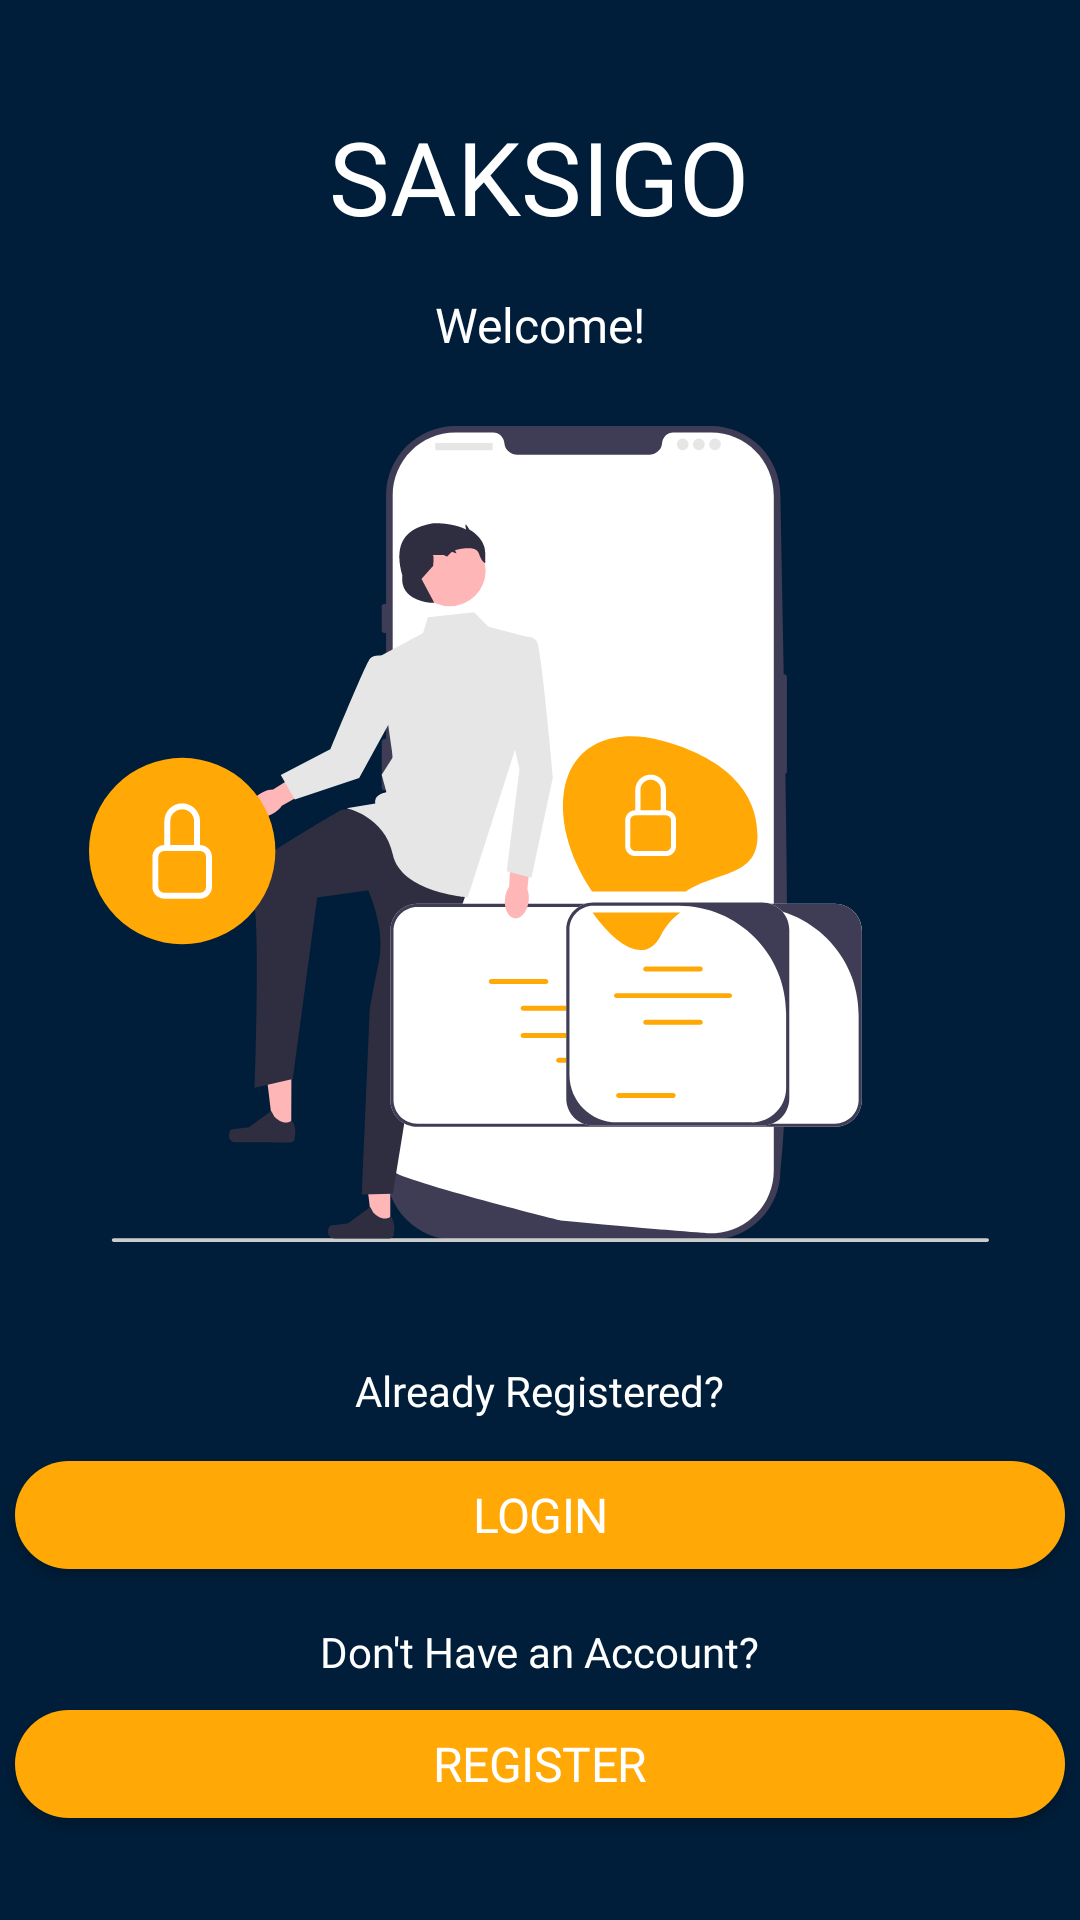

Android layout source for this screen:
<!-- AndroidManifest.xml: application theme Theme.SaksiGO -->
<!-- res/layout/activity_landing.xml -->
<?xml version="1.0" encoding="utf-8"?>
<androidx.constraintlayout.widget.ConstraintLayout xmlns:android="http://schemas.android.com/apk/res/android"
    xmlns:app="http://schemas.android.com/apk/res-auto"
    xmlns:tools="http://schemas.android.com/tools"
    android:layout_width="match_parent"
    android:layout_height="match_parent"
    android:background="@color/blue"
    tools:context=".LandingActivity">

    <TextView
        android:id="@+id/textView4"
        android:layout_width="wrap_content"
        android:layout_height="wrap_content"
        android:layout_marginTop="36dp"
        android:fontFamily="@font/roboto_black"
        android:text="@string/SAKSIGO"
        android:textColor="#FFFFFF"
        android:textSize="34sp"
        app:layout_constraintEnd_toEndOf="parent"
        app:layout_constraintHorizontal_bias="0.498"
        app:layout_constraintStart_toStartOf="parent"
        app:layout_constraintTop_toTopOf="@+id/guideline2" />

    <TextView
        android:id="@+id/textView5"
        android:layout_width="wrap_content"
        android:layout_height="wrap_content"
        android:layout_marginTop="16dp"
        android:fontFamily="@font/roboto_bold"
        android:text="@string/Welcome"
        android:textColor="#FFFFFF"
        android:textSize="16sp"
        app:layout_constraintEnd_toEndOf="parent"
        app:layout_constraintStart_toStartOf="parent"
        app:layout_constraintTop_toBottomOf="@+id/textView4" />

    <ImageView
        android:id="@+id/imageView"
        android:layout_width="300dp"
        android:layout_height="300dp"
        android:layout_marginBottom="52dp"
        android:contentDescription="TODO"
        app:layout_constraintBottom_toTopOf="@+id/guideline5"
        app:layout_constraintEnd_toEndOf="parent"
        app:layout_constraintHorizontal_bias="0.495"
        app:layout_constraintStart_toStartOf="parent"
        app:srcCompat="@drawable/ic_undraw_mobile_encryption" />

    <TextView
        android:id="@+id/textView6"
        android:layout_width="wrap_content"
        android:layout_height="wrap_content"
        android:layout_marginBottom="8dp"
        android:fontFamily="@font/roboto_bold"
        android:text="@string/Registered"
        android:textColor="#FFFFFF"
        app:layout_constraintBottom_toTopOf="@+id/button_registerRegister"
        app:layout_constraintEnd_toEndOf="parent"
        app:layout_constraintStart_toStartOf="parent" />

    <Button
        android:id="@+id/button_registerRegister"
        android:layout_width="350dp"
        android:layout_height="wrap_content"
        android:layout_marginBottom="12dp"
        android:fontFamily="@font/roboto_bold"
        android:letterSpacing="-0.01"
        android:text="@string/Login"
        android:textSize="16sp"
        app:backgroundTint="@color/yellow"
        app:cornerRadius="20dp"
        app:layout_constraintBottom_toTopOf="@+id/textView7"
        app:layout_constraintEnd_toEndOf="parent"
        app:layout_constraintHorizontal_bias="0.491"
        app:layout_constraintStart_toStartOf="parent" />

    <TextView
        android:id="@+id/textView7"
        android:layout_width="wrap_content"
        android:layout_height="wrap_content"
        android:layout_marginBottom="4dp"
        android:fontFamily="@font/roboto_bold"
        android:text="@string/AccountNot"
        android:textColor="#FFFFFF"
        app:layout_constraintBottom_toTopOf="@+id/button_register"
        app:layout_constraintEnd_toEndOf="parent"
        app:layout_constraintStart_toStartOf="parent" />

    <Button
        android:id="@+id/button_register"
        android:layout_width="350dp"
        android:layout_height="wrap_content"
        android:layout_marginBottom="28dp"
        android:fontFamily="@font/roboto_bold"
        android:letterSpacing="-0.01"
        android:text="@string/Register"
        android:textSize="16sp"
        app:backgroundTint="@color/yellow"
        app:cornerRadius="20dp"
        app:layout_constraintBottom_toBottomOf="parent"
        app:layout_constraintEnd_toEndOf="parent"
        app:layout_constraintHorizontal_bias="0.491"
        app:layout_constraintStart_toStartOf="parent"
        tools:ignore="TouchTargetSizeCheck" />

    <androidx.constraintlayout.widget.Guideline
        android:id="@+id/guideline2"
        android:layout_width="wrap_content"
        android:layout_height="wrap_content"
        android:orientation="horizontal"
        app:layout_constraintGuide_percent="0.0"
        app:layout_constraintGuide_begin="16dp" />

    <androidx.constraintlayout.widget.Guideline
        android:id="@+id/guideline3"
        android:layout_width="wrap_content"
        android:layout_height="wrap_content"
        android:orientation="horizontal"
        app:layout_constraintGuide_percent="0.25"
        app:layout_constraintGuide_begin="16dp" />

    <androidx.constraintlayout.widget.Guideline
        android:id="@+id/guideline4"
        android:layout_width="wrap_content"
        android:layout_height="wrap_content"
        android:orientation="horizontal"
        app:layout_constraintGuide_percent="0.5"
        app:layout_constraintGuide_begin="16dp" />

    <androidx.constraintlayout.widget.Guideline
        android:id="@+id/guideline5"
        android:layout_width="wrap_content"
        android:layout_height="wrap_content"
        android:orientation="horizontal"
        app:layout_constraintGuide_percent="0.75"
        app:layout_constraintGuide_begin="16dp" />

    <androidx.constraintlayout.widget.Guideline
        android:id="@+id/guideline6"
        android:layout_width="wrap_content"
        android:layout_height="wrap_content"
        android:orientation="horizontal"
        app:layout_constraintGuide_percent="1.0"
        app:layout_constraintGuide_begin="16dp" />

</androidx.constraintlayout.widget.ConstraintLayout>
<!-- resources referenced by this layout -->
<resources>
  <color name="blue">#001E3A</color>
  <color name="yellow">#FFA806</color>
  <!-- drawable ic_undraw_mobile_encryption: vector/xml drawable (drawable, 10893 chars, omitted) -->
  <string name="AccountNot">Don\'t Have an Account?</string>
  <string name="Login">LOGIN</string>
  <string name="Register">REGISTER</string>
  <string name="Registered">Already Registered?</string>
  <string name="SAKSIGO">SAKSIGO</string>
  <string name="Welcome">Welcome!</string>
  <style name="Theme.SaksiGO" parent="Theme.MaterialComponents.Light.DarkActionBar">
  
          
          <item name="colorPrimary">@color/purple_500</item>
          <item name="colorPrimaryVariant">@color/yellow</item>
          <item name="colorOnPrimary">@color/white</item>
          
          <item name="colorSecondary">@color/teal_200</item>
          <item name="colorSecondaryVariant">@color/teal_700</item>
          <item name="colorOnSecondary">@color/black</item>
          
          <item name="android:statusBarColor" tools:targetApi="l">?attr/colorPrimaryVariant</item>
          
  
      </style>
  <color name="purple_500">#FF6200EE</color>
  <color name="white">#FFFFFFFF</color>
  <color name="teal_200">#FF03DAC5</color>
  <color name="teal_700">#FF018786</color>
  <color name="black">#FF000000</color>
</resources>
